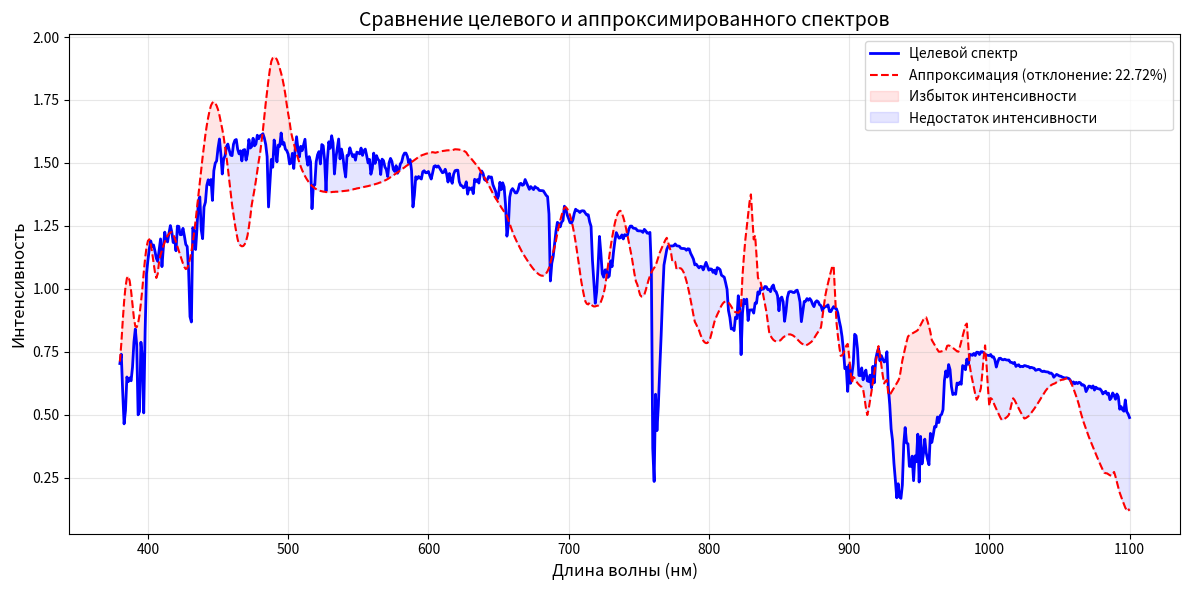

The script that saved this image:
import numpy as np
import matplotlib.pyplot as plt
from scipy.optimize import minimize
from collections import defaultdict


def select_bulbs(bulbs_dict, target_list, max_bulbs=10, min_decrease=1e-5, min_coeff=0.01):
    # Подготовка данных
    target = np.array(target_list)
    bulbs = {}
    for name, (spectrum, price) in bulbs_dict.items():
        bulbs[name] = (np.array(spectrum), float(price))

    # Инициализация
    residual = target.copy()
    available = list(bulbs.keys())
    selected = []
    n_bulbs = 0

    # Жадный выбор ламп
    while available and n_bulbs < max_bulbs:
        best_gain = -np.inf
        best_lamp = None
        best_a = 0.0
        best_decrease = 0.0

        for name in available:
            s, price = bulbs[name]
            dot = residual.dot(s)
            norm_sq = s.dot(s)
            if norm_sq < 1e-10:
                continue
            a = max(0.0, min(1.0, dot / norm_sq))
            if a == 0:
                continue
            decrease = 2 * a * dot - a ** 2 * norm_sq
            if decrease < 0:
                continue
            gain = decrease / (price * a) if price > 0 else decrease

            if gain > best_gain:
                best_gain = gain
                best_lamp = name
                best_a = a
                best_decrease = decrease

        if best_gain == -np.inf or best_decrease < min_decrease:
            break

        # Обновление данных
        s_best, _ = bulbs[best_lamp]
        residual -= best_a * s_best
        available.remove(best_lamp)
        selected.append(best_lamp)
        n_bulbs += 1

    # Финальная оптимизация коэффициентов
    def objective(coeffs):
        total_spec = np.zeros_like(target)
        for i, name in enumerate(selected):
            s, _ = bulbs[name]
            total_spec += coeffs[i] * s
        return np.sum((total_spec - target) ** 2)

    if selected:
        # Начальное приближение
        x0 = np.ones(len(selected)) * 0.5
        # Границы [0, 1] для каждого коэффициента
        bounds = [(0, 1)] * len(selected)
        # Минимизация функции ошибки
        result = minimize(objective, x0, bounds=bounds)
        opt_coeffs = result.x
    else:
        opt_coeffs = []

    # Формирование результата
    result_coeffs = defaultdict(float)
    for name in bulbs_dict:
        result_coeffs[name] = 0.0

    # Учет порога для коэффициентов
    final_selected = []
    final_coeffs = []
    for i, name in enumerate(selected):
        if opt_coeffs[i] >= min_coeff:
            final_selected.append(name)
            final_coeffs.append(opt_coeffs[i])
            result_coeffs[name] = opt_coeffs[i]

    # Повторная оптимизация без малых коэффициентов
    if final_selected:
        def final_objective(coeffs):
            total_spec = np.zeros_like(target)
            for i, name in enumerate(final_selected):
                s, _ = bulbs[name]
                total_spec += coeffs[i] * s
            return np.sum((total_spec - target) ** 2)

        x0 = np.array(final_coeffs)
        bounds = [(0, 1)] * len(final_selected)
        result = minimize(final_objective, x0, bounds=bounds)
        for i, name in enumerate(final_selected):
            result_coeffs[name] = result.x[i]

    return dict(result_coeffs)


# Функция для расчета суммарного спектра
def calculate_spectrum(bulbs_dict, coeffs):
    total = np.zeros(721)
    for name, coeff in coeffs.items():
        if coeff > 0:
            spectrum = bulbs_dict[name][0]
            total += coeff * np.array(spectrum)
    return total


# Функция для расчета отклонения
def calculate_deviation(target, fitted):
    # Используем относительную ошибку L1
    abs_diff = np.abs(target - fitted)
    relative_error = np.where(target > 0, abs_diff / target, 0)
    return np.mean(relative_error) * 100  # Среднее отклонение в %


# Функция построения графика
def plot_spectrum_comparison(target, fitted, deviation):
    wavelengths = np.linspace(380, 1100, 721)

    plt.figure(figsize=(12, 6))
    plt.plot(wavelengths, target, 'b-', linewidth=2, label='Целевой спектр')
    plt.plot(wavelengths, fitted, 'r--', linewidth=1.5,
             label=f'Аппроксимация (отклонение: {deviation:.2f}%)')

    # Заливка областей расхождения
    plt.fill_between(wavelengths, target, fitted, where=fitted > target,
                     color='red', alpha=0.1, label='Избыток интенсивности')
    plt.fill_between(wavelengths, target, fitted, where=fitted < target,
                     color='blue', alpha=0.1, label='Недостаток интенсивности')

    plt.title('Сравнение целевого и аппроксимированного спектров', fontsize=14)
    plt.xlabel('Длина волны (нм)', fontsize=12)
    plt.ylabel('Интенсивность', fontsize=12)
    plt.grid(alpha=0.3)
    plt.legend(fontsize=10)
    plt.tight_layout()

    # Сохранение и отображение
    plt.savefig('spectrum_comparison.png', dpi=300)
    plt.show()


# Основной скрипт
if __name__ == "__main__":
    bulbs = {'Q-Flash [Swi11]': ([0.1345, 0.1593, 0.1847, 0.2116, 0.242, 0.2716, 0.3164, 0.3528, 0.3871, 0.4223, 0.4583, 0.4949, 0.527, 0.564, 0.5967, 0.6359, 0.6717, 0.6828, 0.7122, 0.7251, 0.6963, 0.7076, 0.7106, 0.7229, 0.7285, 0.7368, 0.7556, 0.7643, 0.7788, 0.7839, 0.795, 0.784, 0.8004, 0.8141, 0.8118, 0.8078, 0.8137, 0.8033, 0.8403, 0.8634, 0.863, 0.8612, 0.8429, 0.8482, 0.8433, 0.8485, 0.833, 0.8378, 0.8383, 0.8379, 0.8438, 0.8445, 0.8489, 0.8562, 0.8548, 0.853, 0.8635, 0.886, 0.9138, 0.909, 0.8948, 0.8964, 0.8952, 0.8886, 0.8902, 0.8865, 0.8899, 0.8959, 0.9163, 0.9762, 1.054, 1.015, 0.9936, 0.9787, 0.9554, 0.9632, 0.9887, 1.032, 1.057, 1.049, 1.05, 1.095, 1.155, 1.173, 1.122, 1.108, 1.225, 1.408, 1.433, 1.267, 1.153, 1.081, 1.1, 1.178, 1.161, 1.018, 0.975, 0.9683, 0.9733, 1.011, 1.069, 1.134, 1.127, 1.139, 1.156, 1.094, 1.007, 0.9855, 0.9955, 0.9924, 1.003, 1.073, 1.145, 1.101, 1.014, 0.9701, 0.9573, 0.9529, 0.9467, 0.9448, 0.9456, 0.9486, 0.9525, 0.9602, 0.9573, 0.9496, 0.946, 0.9477, 0.9482, 0.9514, 0.9489, 0.9535, 0.9566, 0.958, 0.9523, 0.9486, 0.951, 0.953, 0.9562, 0.9591, 0.9519, 0.9492, 0.9482, 0.9476, 0.946, 0.9481, 0.9536, 0.9616, 0.9872, 1.024, 0.9888, 0.9581, 0.9578, 0.9657, 0.98, 0.9561, 0.9488, 0.954, 0.9455, 0.9412, 0.9514, 0.9738, 0.9951, 0.965, 0.9552, 0.9512, 0.9528, 0.9514, 0.9433, 0.9365, 0.9375, 0.9373, 0.9382, 0.944, 0.9396, 0.9337, 0.9327, 0.9297, 0.9277, 0.9274, 0.9275, 0.9278, 0.9268, 0.9231, 0.9212, 0.9259, 0.9294, 0.9294, 0.9294, 0.9302, 0.9311, 0.9301, 0.9327, 0.9277, 0.9254, 0.9251, 0.9273, 0.9254, 0.9283, 0.9263, 0.9262, 0.9285, 0.9313, 0.9332, 0.9343, 0.9373, 0.937, 0.932, 0.9318, 0.9277, 0.9249, 0.9159, 0.9129, 0.9092, 0.903, 0.8985, 0.897, 0.8976, 0.8951, 0.8812, 0.8754, 0.8744, 0.8755, 0.8791, 0.8853, 0.8874, 0.88, 0.8765, 0.8796, 0.8886, 0.8963, 0.8918, 0.8974, 0.9021, 0.9058, 0.9122, 0.9162, 0.9211, 0.9253, 0.9308, 0.9274, 0.9239, 0.9182, 0.9087, 0.9046, 0.8965, 0.8935, 0.8931, 0.8889, 0.885, 0.8861, 0.8803, 0.8761, 0.8688, 0.8639, 0.8549, 0.8476, 0.8387, 0.8335, 0.8309, 0.8248, 0.8246, 0.8261, 0.8312, 0.8372, 0.8513, 0.8693, 0.8908, 0.8953, 0.8867, 0.866, 0.8456, 0.8286, 0.8146, 0.8095, 0.8074, 0.8053, 0.8058, 0.8047, 0.8097, 0.8181, 0.8159, 0.8198, 0.8254, 0.8332, 0.8379, 0.8465, 0.8491, 0.8462, 0.8453, 0.8458, 0.8462, 0.8482, 0.8563, 0.8594, 0.8551, 0.8498, 0.8414, 0.8339, 0.8372, 0.8498, 0.886, 0.9632, 1.031, 0.9865, 0.9538, 0.9642, 0.9905, 1.012, 0.9987, 0.9539, 0.9007, 0.8516, 0.8177, 0.7967, 0.7824, 0.7721, 0.775, 0.7807, 0.7871, 0.7638, 0.7461, 0.7376, 0.7307, 0.7317, 0.7381, 0.7583, 0.7887, 0.8251, 0.8699, 0.923, 0.9644, 0.9776, 0.9516, 0.9102, 0.8708, 0.8314, 0.798, 0.773, 0.7566, 0.7399, 0.7249, 0.7162, 0.7204, 0.7284, 0.7453, 0.7726, 0.8083, 0.8491, 0.8574, 0.847, 0.8973, 0.9719, 0.9639, 0.9065, 0.8196, 0.7838, 0.7879, 0.8162, 0.8679, 0.8936, 0.8754, 0.8356, 0.7961, 0.765, 0.7426, 0.7324, 0.7307, 0.7427, 0.7839, 0.8022, 0.786, 0.7752, 0.7728, 0.7657, 0.7537, 0.7473, 0.7542, 0.7689, 0.7954, 0.826, 0.8526, 0.8958, 1.134, 1.783, 1.583, 1.021, 0.8057, 0.7299, 0.6873, 0.6513, 0.6304, 0.6129, 0.5956, 0.58, 0.5615, 0.5501, 0.5471, 0.5464, 0.5423, 0.5508, 0.5724, 0.5816, 0.5671, 0.5561, 0.5455, 0.5465, 0.571, 0.6672, 0.8496, 0.8433, 0.7055, 0.6197, 0.583, 0.5869, 0.6205, 0.6952, 0.7849, 0.7661, 0.7098, 0.6675, 0.6304, 0.5994, 0.5904, 0.5886, 0.6096, 0.6518, 0.6974, 0.7008, 0.6829, 0.6561, 0.6305, 0.6218, 0.6105, 0.6104, 0.6205, 0.6487, 0.7067, 0.7615, 0.8648, 1.153, 1.766, 3.014, 5.851, 5.26, 2.876, 2.064, 2.586, 4.032, 2.482, 1.187, 0.8394, 0.8557, 1.225, 2.37, 3.183, 1.771, 0.9823, 0.7137, 0.6277, 0.8182, 1.435, 0.9096, 0.5749, 0.4648, 0.4196, 0.3916, 0.3778, 0.3671, 0.3662, 0.3574, 0.371, 0.3746, 0.3906, 0.4051, 0.4094, 0.4174, 0.4323, 0.4618, 0.4677, 0.4653, 0.4552, 0.4701, 0.5026, 0.5501, 0.6075, 0.6206, 0.625, 0.6409, 0.6679, 0.7026, 0.751, 0.7915, 0.8357, 0.8928, 0.9269, 0.9666, 0.9909, 1.1, 1.391, 2.154, 3.974, 6.083, 5.404, 3.452, 2.283, 1.86, 1.645, 1.441, 1.293, 1.253, 1.295, 1.336, 1.541, 2.122, 3.509, 3.608, 2.319, 1.664, 1.405, 1.189, 1.068, 1.091, 1.488, 2.744, 3.88, 2.359, 1.289, 0.9286, 0.821, 0.8049, 0.8383, 0.9191, 1.104, 1.453, 2.413, 4.295, 4.58, 3.092, 2.033, 1.627, 1.487, 1.323, 1.09, 0.9076, 0.8168, 0.8358, 0.8363, 0.8589, 0.9197, 0.9861, 1.055, 1.136, 1.231, 1.328, 1.427, 1.541, 1.665, 1.792, 1.903, 1.919, 1.883, 1.841, 1.804, 1.798, 1.804, 1.81, 1.816, 1.813, 1.808, 1.803, 1.775, 1.639, 1.485, 1.332, 1.19, 1.08, 0.9758, 0.8751, 0.8073, 0.8048, 0.8127, 0.8235, 0.8576, 0.9245, 0.9963, 1.07, 1.156, 1.253, 1.353, 1.447, 1.505, 1.538, 1.568, 1.606, 1.701, 1.823, 1.949, 2.058, 2.068, 2.047, 2.023, 1.975, 1.774, 1.549, 1.329, 1.179, 1.267, 1.394, 1.522, 1.655, 1.8, 1.947, 2.073, 2.031, 1.76, 1.455, 1.167, 0.9983, 0.9429, 0.9034, 0.87, 0.8762, 0.9074, 0.9416, 0.9785, 1.032, 1.091, 1.152, 1.206, 1.222, 1.23, 1.235, 1.213, 1.082, 0.9333, 0.787, 0.6664, 0.6033, 0.5494, 0.4977, 0.4628, 0.4524, 0.4458, 0.44, 0.44, 0.4453, 0.4515, 0.4579, 0.4656, 0.4743, 0.483, 0.4893, 0.4804, 0.466, 0.4512, 0.4369, 0.4261, 0.4159, 0.4061, 0.4014, 0.4125, 0.4261, 0.44, 0.4573, 0.4806, 0.5048, 0.5292, 0.5545, 0.581, 0.6077, 0.6301, 0.6246, 0.5994, 0.5717, 0.5432, 0.5102, 0.4753, 0.4403, 0.4081, 0.393, 0.3814, 0.3701, 0.3611, 0.3593, 0.3588, 0.3585, 0.3611, 0.3687, 0.3771, 0.3855, 0.3941, 0.4029, 0.4117, 0.4205, 0.43, 0.4398, 0.4496, 0.4624, 0.4937, 0.5316, 0.5701, 0.6031, 0.6048, 0.6014, 0.5974, 0.5882, 0.566, 0.5417, 0.5167, 0.4861, 0.4475, 0.4078, 0.3697, 0.3433, 0.3264, 0.3108, 0.2987, 0.3091, 0.3297, 0.3515], 1000), 'Q-Flash w/ IR pass filter [Swi11]': ([0.006735, 0.003216, 0.003659, 0.002821, 0.004283, 0.001561, 0.001458, 0.001539, 0.002819, 0.001135, 0.003289, 0.001281, 0.001069, 0.0005518, 0.0007852, 0.001421, 0.001522, 0.0009849, 0.003281, 0.001534, 0.001349, 0.001395, 0.002207, 0.005007, 0.001631, 0.003639, 0.004298, 0.001766, 0.005101, 0.001401, 0.004062, 0.005492, 0.002004, 0.002216, 0.001762, 0.001085, 0.001849, 0.001429, 0.001414, 0.003841, 0.002991, 0.00172, 0.001331, 0.001651, 0.002041, 0.002086, 0.0006744, 0.0008761, 0.001329, 0.0009165, 0.0007146, 0.001967, 0.001521, 0.0008199, 0.002499, 0.0006895, 0.001148, 0.003008, 0.001932, 0.0004864, 0.001003, 0.002162, 0.0009543, 0.003454, 0.00271, 0.001635, 0.0009164, 0.0007205, 0.00108, 0.002758, 0.001869, 0.001628, 0.0006455, 0.0003182, 0.0009712, 0.000548, 0.001945, 0.001206, 0.0003254, 0.0007896, 0.001337, 0.0011, 0.001283, 0.001469, 0.0009517, 0.001282, 0.0008134, 0.00107, 0.001186, 0.001118, 0.001411, 0.001594, 0.0009742, 0.000387, 0.0007314, 0.0002216, 0.0005954, 0.000717, 0.001197, 0.000659, 0.0002966, 0.000328, 0.0004414, 0.001384, 0.0007508, 0.000547, 0.001337, 0.0008102, 0.0008695, 0.0008555, 0.0008505, 0.001296, 0.001482, 0.0004718, 0.0005172, 0.000573, 0.0005973, 0.0009822, 0.000385, 0.0001726, 0.0004633, 0.0002747, 0.0003456, 0.0001887, 0.0004833, 0.0002641, 0.0007242, 0.001045, 0.0007402, 0.0002155, 0.0003014, 0.0002772, 0.000231, 0.0007456, 0.0004086, 0.0005108, 0.0005727, 0.0007703, 0.0009185, 0.001138, 0.0008952, 0.0006626, 0.0001781, 0.0001317, 0.0002073, 0.0005771, 0.000752, 0.0004, 0.0008642, 0.0006267, 0.0003582, 0.0005737, 0.0002373, 0.0004136, 0.000689, 0.0003112, 0.0002075, 0.0006132, 0.0001688, 0.0002332, 0.0008, 0.0003847, 0.0006963, 0.0005398, 0.0003292, 0.0004456, 0.0002696, 0.0002904, 0.0003973, 0.0003567, 0.0002857, 0.0007287, 0.0001424, 8.78e-05, 0.0004648, 0.000553, 0.0007767, 0.0009297, 0.0004816, 0.0005371, 0.0004589, 0.0001797, 0.0002904, 0.0008372, 0.0005006, 0.0002992, 0.0002479, 0.0004404, 0.0005187, 0.0005623, 0.0006818, 0.0005748, 0.0005581, 0.0004594, 0.0002044, 0.0008656, 0.0006662, 0.001082, 0.0009618, 0.0005613, 0.0001139, 0.0001079, 0.0003409, 0.0005777, 0.0009122, 0.001104, 0.0009179, 0.000839, 0.0005117, 0.0002168, 0.0003679, 0.0006542, 0.0003514, 0.0004847, 0.0004046, 0.0007372, 0.0006966, 0.0007127, 0.0008851, 0.001376, 0.0008149, 0.0008315, 0.0006109, 0.0003741, 0.0007644, 0.001163, 0.00121, 0.0006667, 0.0006152, 0.0007073, 0.0008913, 0.0006792, 0.001219, 0.0009139, 0.0008938, 0.0002935, 0.0006133, 0.001034, 0.0004264, 0.0004478, 0.001242, 0.0008356, 0.0004953, 0.0009767, 0.0009177, 0.0007768, 0.0005489, 0.0004793, 0.0008961, 0.0009067, 0.0005296, 0.0003558, 0.000982, 0.0005652, 0.0008402, 0.001656, 0.001502, 0.0004751, 0.000419, 0.0007327, 0.0007677, 0.001134, 0.001416, 0.001294, 0.0009113, 0.001103, 0.0009656, 0.001191, 0.001592, 0.002016, 0.001869, 0.001477, 0.002079, 0.001941, 0.002586, 0.00166, 0.002635, 0.001885, 0.002173, 0.002877, 0.003338, 0.002939, 0.003957, 0.004717, 0.006319, 0.006711, 0.008691, 0.01177, 0.0152, 0.01904, 0.0239, 0.02962, 0.03699, 0.04541, 0.05542, 0.0664, 0.07772, 0.09038, 0.1041, 0.1184, 0.1374, 0.1613, 0.1946, 0.2326, 0.2511, 0.2644, 0.2917, 0.3267, 0.3608, 0.3866, 0.3998, 0.4052, 0.4098, 0.4164, 0.4293, 0.444, 0.4604, 0.484, 0.5098, 0.5367, 0.5462, 0.5525, 0.5639, 0.5787, 0.599, 0.6229, 0.6561, 0.6964, 0.7449, 0.8039, 0.8705, 0.9319, 0.9711, 0.9713, 0.9469, 0.9198, 0.8933, 0.8732, 0.852, 0.8423, 0.8371, 0.8289, 0.8308, 0.8389, 0.8574, 0.88, 0.9163, 0.9643, 1.027, 1.056, 1.049, 1.098, 1.203, 1.227, 1.169, 1.066, 1.005, 1.008, 1.047, 1.112, 1.162, 1.153, 1.108, 1.062, 1.019, 0.9904, 0.9753, 0.9775, 0.9959, 1.046, 1.08, 1.075, 1.057, 1.052, 1.047, 1.032, 1.021, 1.03, 1.052, 1.084, 1.13, 1.166, 1.223, 1.485, 2.288, 2.378, 1.541, 1.146, 1.024, 0.9655, 0.9231, 0.8859, 0.8576, 0.8333, 0.8101, 0.7869, 0.7712, 0.7589, 0.7526, 0.7545, 0.768, 0.7964, 0.8109, 0.797, 0.7774, 0.7676, 0.7631, 0.7904, 0.9014, 1.154, 1.215, 1.03, 0.8865, 0.8243, 0.8138, 0.8508, 0.953, 1.09, 1.096, 1.018, 0.9495, 0.8851, 0.8472, 0.8252, 0.8241, 0.8487, 0.9025, 0.9729, 0.9837, 0.9619, 0.9239, 0.8973, 0.8762, 0.8592, 0.8556, 0.8586, 0.8966, 0.9773, 1.055, 1.189, 1.548, 2.338, 3.877, 7.595, 8.165, 4.608, 3.009, 3.517, 5.335, 4.074, 1.915, 1.232, 1.182, 1.581, 2.994, 4.705, 2.861, 1.522, 1.047, 0.891, 1.091, 1.947, 1.433, 0.8494, 0.6531, 0.595, 0.5462, 0.522, 0.5091, 0.5019, 0.4998, 0.5064, 0.5182, 0.5377, 0.5498, 0.567, 0.5708, 0.5952, 0.636, 0.6451, 0.6329, 0.6262, 0.642, 0.6813, 0.7397, 0.8265, 0.8811, 0.8661, 0.8906, 0.9168, 0.9586, 1.035, 1.103, 1.171, 1.236, 1.304, 1.349, 1.381, 1.533, 1.876, 2.8, 5.114, 8.432, 8.174, 5.339, 3.433, 2.677, 2.403, 2.103, 1.856, 1.767, 1.829, 1.849, 2.098, 2.846, 4.6, 5.455, 3.523, 2.404, 2.019, 1.704, 1.513, 1.516, 1.939, 3.481, 5.791, 3.683, 1.951, 1.347, 1.144, 1.102, 1.136, 1.241, 1.487, 1.907, 3.111, 5.687, 6.821, 4.721, 3.019, 2.35, 2.123, 1.878, 1.555, 1.279, 1.114, 1.133, 1.132, 1.163, 1.247, 1.339, 1.433, 1.546, 1.676, 1.809, 1.945, 2.103, 2.277, 2.454, 2.609, 2.633, 2.585, 2.529, 2.479, 2.471, 2.477, 2.485, 2.492, 2.49, 2.487, 2.483, 2.447, 2.261, 2.05, 1.84, 1.645, 1.491, 1.345, 1.204, 1.108, 1.103, 1.111, 1.124, 1.17, 1.262, 1.361, 1.463, 1.58, 1.713, 1.849, 1.976, 2.056, 2.102, 2.143, 2.197, 2.326, 2.493, 2.664, 2.813, 2.832, 2.81, 2.785, 2.724, 2.445, 2.13, 1.822, 1.612, 1.728, 1.898, 2.069, 2.25, 2.455, 2.663, 2.841, 2.788, 2.419, 2.002, 1.608, 1.376, 1.295, 1.236, 1.186, 1.192, 1.234, 1.281, 1.331, 1.403, 1.485, 1.567, 1.641, 1.665, 1.679, 1.689, 1.662, 1.484, 1.281, 1.081, 0.9157, 0.828, 0.7527, 0.6803, 0.6313, 0.6162, 0.6062, 0.5974, 0.597, 0.6044, 0.613, 0.6219, 0.6329, 0.6452, 0.6576, 0.6667, 0.6543, 0.6343, 0.6136, 0.5937, 0.5786, 0.5645, 0.5509, 0.5443, 0.5593, 0.5778, 0.5968, 0.6205, 0.6524, 0.6856, 0.719, 0.7539, 0.7903, 0.827, 0.8581, 0.8515, 0.8183, 0.7817, 0.7438, 0.6984, 0.6499, 0.6011, 0.5562, 0.5353, 0.5194, 0.5038, 0.4914, 0.4892, 0.4886, 0.4884, 0.4919, 0.5021, 0.5132, 0.5244, 0.5359, 0.5476, 0.5594, 0.5714, 0.5841, 0.5973, 0.6106, 0.628, 0.6706, 0.7224, 0.7749, 0.8201, 0.8239, 0.8208, 0.817, 0.8054, 0.7744, 0.7404, 0.7054, 0.6634, 0.6113, 0.5577, 0.5064, 0.4699, 0.4457, 0.4231, 0.4054, 0.4187, 0.4461, 0.475], 50), 'Aescusoft LedSim 19 LEDs': ([0.6252, 0.7076, 0.8103, 0.9118, 0.9872, 1.031, 1.04, 1.014, 0.9592, 0.8876, 0.8151, 0.7711, 0.7653, 0.784, 0.8248, 0.8857, 0.9543, 1.037, 1.109, 1.161, 1.187, 1.184, 1.157, 1.112, 1.06, 1.013, 0.986, 1.011, 1.08, 1.115, 1.137, 1.159, 1.178, 1.195, 1.208, 1.216, 1.219, 1.216, 1.207, 1.192, 1.173, 1.151, 1.126, 1.101, 1.077, 1.055, 1.038, 1.028, 1.034, 1.054, 1.084, 1.123, 1.169, 1.223, 1.282, 1.346, 1.412, 1.479, 1.545, 1.609, 1.668, 1.723, 1.77, 1.809, 1.84, 1.862, 1.874, 1.877, 1.868, 1.853, 1.831, 1.8, 1.762, 1.716, 1.666, 1.61, 1.551, 1.49, 1.428, 1.366, 1.306, 1.25, 1.197, 1.149, 1.106, 1.072, 1.047, 1.032, 1.025, 1.027, 1.037, 1.054, 1.079, 1.111, 1.157, 1.212, 1.273, 1.338, 1.406, 1.477, 1.548, 1.619, 1.689, 1.756, 1.819, 1.876, 1.927, 1.971, 2.006, 2.031, 2.047, 2.054, 2.05, 2.037, 2.015, 1.985, 1.948, 1.904, 1.856, 1.806, 1.764, 1.731, 1.7, 1.672, 1.645, 1.62, 1.597, 1.576, 1.556, 1.538, 1.522, 1.507, 1.493, 1.481, 1.47, 1.46, 1.452, 1.444, 1.437, 1.431, 1.426, 1.422, 1.418, 1.415, 1.413, 1.411, 1.41, 1.408, 1.408, 1.407, 1.407, 1.407, 1.408, 1.408, 1.409, 1.409, 1.41, 1.411, 1.412, 1.413, 1.414, 1.415, 1.416, 1.417, 1.419, 1.42, 1.421, 1.423, 1.424, 1.426, 1.427, 1.429, 1.431, 1.433, 1.435, 1.437, 1.439, 1.441, 1.444, 1.446, 1.449, 1.452, 1.455, 1.458, 1.461, 1.465, 1.468, 1.472, 1.476, 1.48, 1.484, 1.488, 1.492, 1.497, 1.502, 1.506, 1.511, 1.516, 1.521, 1.526, 1.531, 1.537, 1.542, 1.547, 1.553, 1.558, 1.563, 1.569, 1.574, 1.579, 1.584, 1.589, 1.594, 1.599, 1.604, 1.609, 1.614, 1.618, 1.623, 1.627, 1.631, 1.635, 1.638, 1.642, 1.645, 1.648, 1.651, 1.653, 1.655, 1.657, 1.659, 1.66, 1.661, 1.662, 1.662, 1.662, 1.662, 1.661, 1.66, 1.659, 1.657, 1.655, 1.653, 1.65, 1.646, 1.643, 1.639, 1.634, 1.629, 1.624, 1.618, 1.612, 1.605, 1.598, 1.591, 1.583, 1.575, 1.566, 1.557, 1.548, 1.538, 1.528, 1.517, 1.506, 1.495, 1.483, 1.471, 1.459, 1.447, 1.434, 1.42, 1.407, 1.393, 1.379, 1.365, 1.351, 1.337, 1.322, 1.307, 1.293, 1.278, 1.263, 1.248, 1.233, 1.219, 1.204, 1.19, 1.176, 1.163, 1.149, 1.137, 1.124, 1.113, 1.102, 1.092, 1.082, 1.074, 1.067, 1.061, 1.056, 1.053, 1.052, 1.053, 1.055, 1.061, 1.068, 1.079, 1.093, 1.11, 1.131, 1.156, 1.186, 1.221, 1.258, 1.293, 1.325, 1.352, 1.373, 1.387, 1.393, 1.391, 1.38, 1.361, 1.334, 1.301, 1.261, 1.217, 1.17, 1.122, 1.073, 1.026, 0.9817, 0.9438, 0.9209, 0.9043, 0.8923, 0.8847, 0.8814, 0.8823, 0.8871, 0.8959, 0.9085, 0.925, 0.9452, 0.9692, 0.9974, 1.035, 1.083, 1.133, 1.181, 1.227, 1.268, 1.303, 1.333, 1.354, 1.369, 1.375, 1.373, 1.363, 1.346, 1.323, 1.295, 1.262, 1.227, 1.191, 1.154, 1.119, 1.087, 1.058, 1.033, 1.015, 1.002, 0.9949, 0.9948, 1.003, 1.025, 1.051, 1.076, 1.098, 1.117, 1.132, 1.144, 1.152, 1.156, 1.156, 1.154, 1.15, 1.145, 1.139, 1.134, 1.13, 1.128, 1.13, 1.141, 1.163, 1.185, 1.206, 1.223, 1.236, 1.243, 1.245, 1.24, 1.229, 1.211, 1.188, 1.16, 1.127, 1.091, 1.053, 1.013, 0.9765, 0.9524, 0.9243, 0.9002, 0.8814, 0.8678, 0.8592, 0.8553, 0.8559, 0.8609, 0.8704, 0.8826, 0.908, 0.936, 0.9636, 0.9902, 1.015, 1.037, 1.056, 1.071, 1.083, 1.091, 1.095, 1.095, 1.091, 1.085, 1.076, 1.065, 1.053, 1.04, 1.027, 1.013, 1.009, 1.007, 1.004, 1.001, 0.9979, 0.9941, 0.9905, 0.991, 0.9913, 0.9897, 0.9862, 0.9807, 0.9733, 0.9645, 0.9545, 0.9438, 0.9327, 0.9219, 0.9119, 0.903, 0.8959, 0.8909, 0.8886, 0.8891, 0.8927, 0.8998, 0.9108, 0.9274, 0.945, 0.9612, 0.9753, 0.9872, 0.9966, 1.003, 1.007, 1.008, 1.007, 1.003, 0.998, 0.9909, 0.9827, 0.9738, 0.9646, 0.9558, 0.9475, 0.9396, 0.9297, 0.926, 0.925, 0.9254, 0.927, 0.929, 0.9314, 0.9335, 0.9352, 0.9361, 0.9361, 0.935, 0.9325, 0.9286, 0.9232, 0.9162, 0.9075, 0.8973, 0.8856, 0.8723, 0.8576, 0.8417, 0.8246, 0.8064, 0.7873, 0.7675, 0.7473, 0.7266, 0.7058, 0.6849, 0.6642, 0.6454, 0.6351, 0.6177, 0.5997, 0.5825, 0.5664, 0.5516, 0.5407, 0.5317, 0.5241, 0.5179, 0.513, 0.5095, 0.5072, 0.5062, 0.5063, 0.5077, 0.5101, 0.5138, 0.5185, 0.5243, 0.5311, 0.539, 0.5479, 0.5578, 0.5691, 0.583, 0.5947, 0.6062, 0.6178, 0.6297, 0.6416, 0.6536, 0.6656, 0.6777, 0.6896, 0.7015, 0.7133, 0.725, 0.7365, 0.7479, 0.7592, 0.7703, 0.7813, 0.7923, 0.8031, 0.8139, 0.8246, 0.8354, 0.8463, 0.8573, 0.8685, 0.8799, 0.8917, 0.903, 0.9096, 0.9138, 0.9169, 0.9192, 0.9206, 0.921, 0.9187, 0.9115, 0.9038, 0.8962, 0.8886, 0.881, 0.8734, 0.8655, 0.8576, 0.8493, 0.8409, 0.8321, 0.8231, 0.8137, 0.804, 0.794, 0.7836, 0.7729, 0.762, 0.7507, 0.7391, 0.7273, 0.7153, 0.7032, 0.6908, 0.6784, 0.666, 0.6535, 0.6411, 0.6287, 0.6165, 0.6045, 0.5927, 0.5812, 0.5697, 0.5578, 0.5492, 0.5418, 0.535, 0.5289, 0.5233, 0.5184, 0.514, 0.5102, 0.507, 0.5043, 0.5022, 0.5006, 0.4995, 0.4989, 0.4988, 0.4992, 0.5001, 0.5015, 0.5033, 0.5056, 0.5083, 0.5115, 0.5151, 0.5192, 0.5237, 0.5286, 0.5339, 0.5397, 0.5458, 0.5524, 0.5593, 0.5667, 0.5744, 0.5826, 0.5911, 0.6001, 0.6094, 0.619, 0.6291, 0.6395, 0.6504, 0.6616, 0.6727, 0.6822, 0.6935, 0.7043, 0.7141, 0.7228, 0.7302, 0.7365, 0.7414, 0.745, 0.7472, 0.748, 0.7474, 0.7454, 0.742, 0.7371, 0.7308, 0.7232, 0.7143, 0.704, 0.6926, 0.68, 0.6663, 0.6515, 0.6358, 0.6192, 0.6019, 0.5838, 0.5652, 0.5461, 0.5265, 0.5066, 0.4865, 0.4662, 0.4459, 0.4256, 0.4053, 0.3853, 0.3655, 0.3461, 0.327, 0.3083, 0.2901, 0.2724, 0.2553, 0.2388, 0.2229, 0.2076, 0.193, 0.179, 0.1658, 0.1531, 0.1412, 0.13, 0.1194, 0.1094, 0.1001, 0.09136, 0.08319, 0.07566, 0.06866, 0.06216, 0.05627], 500), 'Aescusoft LedSim 6 LEDs': ([0.0013, 0.0014, 0.0015, 0.0016, 0.0017, 0.0018, 0.001913, 0.002088, 0.002213, 0.0024, 0.0026, 0.0028, 0.003, 0.003213, 0.003488, 0.003713, 0.004, 0.004313, 0.0047, 0.0051, 0.005513, 0.006013, 0.0066, 0.007225, 0.008025, 0.009013, 0.01014, 0.01154, 0.01325, 0.01538, 0.01808, 0.02143, 0.02573, 0.03109, 0.0379, 0.04638, 0.05701, 0.07019, 0.08646, 0.1064, 0.1307, 0.16, 0.1949, 0.2362, 0.2845, 0.3405, 0.4048, 0.4777, 0.5596, 0.6506, 0.7505, 0.859, 0.9755, 1.099, 1.229, 1.364, 1.502, 1.643, 1.784, 1.925, 2.064, 2.2, 2.333, 2.462, 2.587, 2.707, 2.825, 2.935, 3.021, 3.135, 3.246, 3.345, 3.429, 3.495, 3.541, 3.565, 3.564, 3.538, 3.487, 3.41, 3.309, 3.187, 3.045, 2.881, 2.695, 2.519, 2.357, 2.21, 2.076, 1.955, 1.844, 1.744, 1.654, 1.571, 1.496, 1.427, 1.365, 1.308, 1.255, 1.208, 1.165, 1.127, 1.092, 1.062, 1.036, 1.013, 0.9943, 0.979, 0.9671, 0.9584, 0.9526, 0.9496, 0.9492, 0.9512, 0.9553, 0.9613, 0.9691, 0.9785, 0.9893, 1.001, 1.014, 1.028, 1.043, 1.059, 1.075, 1.092, 1.109, 1.126, 1.143, 1.161, 1.178, 1.196, 1.213, 1.23, 1.247, 1.264, 1.28, 1.296, 1.311, 1.326, 1.341, 1.355, 1.368, 1.381, 1.394, 1.406, 1.417, 1.428, 1.438, 1.448, 1.457, 1.466, 1.474, 1.482, 1.489, 1.496, 1.502, 1.508, 1.513, 1.519, 1.523, 1.528, 1.532, 1.536, 1.54, 1.543, 1.547, 1.55, 1.553, 1.556, 1.559, 1.562, 1.565, 1.568, 1.571, 1.573, 1.576, 1.579, 1.582, 1.585, 1.589, 1.592, 1.595, 1.599, 1.602, 1.606, 1.61, 1.614, 1.618, 1.622, 1.627, 1.631, 1.636, 1.641, 1.645, 1.65, 1.655, 1.66, 1.666, 1.671, 1.676, 1.681, 1.687, 1.692, 1.697, 1.703, 1.708, 1.713, 1.719, 1.724, 1.729, 1.734, 1.739, 1.744, 1.748, 1.753, 1.757, 1.761, 1.765, 1.769, 1.773, 1.776, 1.779, 1.782, 1.784, 1.787, 1.789, 1.791, 1.792, 1.793, 1.794, 1.795, 1.795, 1.795, 1.794, 1.793, 1.792, 1.79, 1.788, 1.786, 1.783, 1.779, 1.776, 1.772, 1.767, 1.762, 1.757, 1.751, 1.745, 1.738, 1.731, 1.723, 1.715, 1.707, 1.698, 1.688, 1.679, 1.668, 1.658, 1.647, 1.635, 1.623, 1.611, 1.598, 1.585, 1.572, 1.558, 1.543, 1.529, 1.514, 1.498, 1.483, 1.467, 1.45, 1.434, 1.417, 1.4, 1.382, 1.364, 1.346, 1.328, 1.31, 1.291, 1.272, 1.253, 1.234, 1.215, 1.195, 1.176, 1.156, 1.137, 1.117, 1.097, 1.077, 1.058, 1.038, 1.018, 0.9981, 0.9783, 0.9586, 0.939, 0.9195, 0.9001, 0.8808, 0.8616, 0.8425, 0.8236, 0.8049, 0.7864, 0.768, 0.7499, 0.7319, 0.7142, 0.6967, 0.6794, 0.6624, 0.6456, 0.6291, 0.6128, 0.5971, 0.5827, 0.5676, 0.5527, 0.5382, 0.5239, 0.5101, 0.4965, 0.4834, 0.4706, 0.4581, 0.4461, 0.4344, 0.4231, 0.4122, 0.4018, 0.3918, 0.3822, 0.3731, 0.3645, 0.3564, 0.3488, 0.3417, 0.3352, 0.3293, 0.324, 0.3193, 0.3154, 0.3121, 0.3096, 0.3079, 0.3071, 0.3071, 0.3081, 0.3101, 0.3132, 0.3175, 0.3229, 0.3296, 0.3377, 0.3472, 0.3583, 0.371, 0.3854, 0.4017, 0.42, 0.4404, 0.4629, 0.4877, 0.515, 0.5453, 0.5798, 0.6158, 0.6546, 0.6967, 0.7421, 0.7911, 0.8438, 0.9004, 0.961, 1.026, 1.095, 1.169, 1.248, 1.331, 1.42, 1.514, 1.614, 1.719, 1.83, 1.947, 2.07, 2.199, 2.335, 2.479, 2.645, 2.803, 2.943, 3.06, 3.151, 3.213, 3.245, 3.246, 3.215, 3.154, 3.064, 2.948, 2.81, 2.652, 2.481, 2.298, 2.118, 1.977, 1.815, 1.661, 1.52, 1.392, 1.275, 1.168, 1.072, 0.9855, 0.9073, 0.8319, 0.7692, 0.7146, 0.6666, 0.6245, 0.5882, 0.5571, 0.531, 0.5094, 0.4922, 0.479, 0.4695, 0.4636, 0.461, 0.4617, 0.4653, 0.4718, 0.4811, 0.4931, 0.5076, 0.5247, 0.5442, 0.5662, 0.5905, 0.6172, 0.6463, 0.6777, 0.7115, 0.7476, 0.7863, 0.8273, 0.8709, 0.917, 0.9658, 1.017, 1.071, 1.128, 1.188, 1.251, 1.317, 1.387, 1.459, 1.535, 1.614, 1.697, 1.784, 1.874, 1.968, 2.058, 2.137, 2.2, 2.247, 2.277, 2.288, 2.281, 2.256, 2.214, 2.155, 2.082, 1.995, 1.897, 1.79, 1.677, 1.56, 1.441, 1.322, 1.204, 1.089, 0.9763, 0.8756, 0.7872, 0.7096, 0.6419, 0.5831, 0.5322, 0.4884, 0.451, 0.4194, 0.3929, 0.371, 0.3534, 0.3394, 0.3288, 0.3212, 0.3164, 0.3141, 0.314, 0.3159, 0.3198, 0.3254, 0.3326, 0.3413, 0.3514, 0.3628, 0.3754, 0.3893, 0.4042, 0.4203, 0.4375, 0.4558, 0.4751, 0.4955, 0.5169, 0.5393, 0.5628, 0.5873, 0.6129, 0.6396, 0.6673, 0.6962, 0.7263, 0.7575, 0.7899, 0.8235, 0.8584, 0.8945, 0.932, 0.9707, 1.011, 1.052, 1.095, 1.14, 1.186, 1.233, 1.282, 1.333, 1.385, 1.439, 1.495, 1.553, 1.612, 1.673, 1.736, 1.801, 1.868, 1.937, 2.008, 2.081, 2.16, 2.262, 2.361, 2.453, 2.536, 2.609, 2.672, 2.723, 2.762, 2.789, 2.802, 2.802, 2.789, 2.762, 2.723, 2.672, 2.609, 2.536, 2.453, 2.361, 2.258, 2.121, 1.962, 1.808, 1.664, 1.53, 1.404, 1.288, 1.179, 1.078, 0.984, 0.8972, 0.817, 0.7429, 0.6748, 0.612, 0.5543, 0.5015, 0.453, 0.4087, 0.3682, 0.3313, 0.2978, 0.2673, 0.2395, 0.2144, 0.1917, 0.1712, 0.1526, 0.1359, 0.1209, 0.1074, 0.09525, 0.08435, 0.07464, 0.066, 0.05821, 0.0513, 0.04519, 0.03976, 0.03488, 0.03056, 0.02676, 0.02344, 0.02045, 0.01784, 0.01554, 0.01354, 0.01181, 0.01024, 0.008913, 0.007713, 0.006625, 0.005713, 0.004925, 0.0043, 0.003713, 0.0032, 0.002713, 0.002313, 0.002, 0.001713, 0.001488, 0.001225, 0.001088, 0.0009125, 0.0008, 0.0007, 0.0006, 0.0005, 0.0004, 0.0003125, 0.0002875, 0.0002125, 0.0002, 0.0001875, 0.0001125, 0.0001, 0.0001, 0.0001, 0.0001, 8.75e-05, 1.25e-05, 0.0, 0.0, 0.0, 0.0, 0.0, 0.0, 0.0, 0.0, 0.0, 0.0, 0.0, 0.0, 0.0, 0.0, 0.0, 0.0, 0.0, 0.0, 0.0, 0.0, 0.0, 0.0, 0.0, 0.0, 0.0, 0.0, 0.0, 0.0, 0.0, 0.0, 0.0, 0.0, 0.0, 0.0, 0.0, 0.0, 0.0, 0.0, 0.0, 0.0, 0.0, 0.0, 0.0, 0.0, 0.0, 0.0, 0.0, 0.0, 0.0, 0.0, 0.0, 0.0, 0.0, 0.0, 0.0, 0.0, 0.0, 0.0, 0.0], 200), 'Aescusoft SolSim modified Xe lamp': ([0.7666, 0.7912, 0.8096, 0.8193, 0.8297, 0.8514, 0.8749, 0.8979, 0.9175, 0.9365, 0.9553, 0.9733, 0.9959, 1.044, 1.079, 1.106, 1.104, 1.105, 1.152, 1.159, 1.158, 1.157, 1.156, 1.155, 1.154, 1.157, 1.187, 1.203, 1.215, 1.222, 1.228, 1.233, 1.239, 1.248, 1.258, 1.269, 1.281, 1.298, 1.308, 1.319, 1.337, 1.337, 1.334, 1.33, 1.327, 1.324, 1.321, 1.317, 1.315, 1.317, 1.32, 1.323, 1.326, 1.331, 1.351, 1.366, 1.354, 1.374, 1.396, 1.395, 1.39, 1.385, 1.379, 1.379, 1.406, 1.428, 1.452, 1.498, 1.526, 1.55, 1.574, 1.598, 1.608, 1.535, 1.444, 1.345, 1.31, 1.285, 1.263, 1.246, 1.235, 1.249, 1.266, 1.292, 1.366, 1.442, 1.486, 1.525, 1.563, 1.602, 1.638, 1.658, 1.676, 1.689, 1.677, 1.661, 1.655, 1.711, 1.748, 1.78, 1.813, 1.845, 1.866, 1.818, 1.758, 1.708, 1.717, 1.736, 1.754, 1.772, 1.786, 1.775, 1.759, 1.743, 1.728, 1.699, 1.612, 1.609, 1.62, 1.613, 1.603, 1.593, 1.583, 1.574, 1.57, 1.567, 1.564, 1.56, 1.557, 1.554, 1.552, 1.55, 1.547, 1.545, 1.544, 1.546, 1.549, 1.552, 1.555, 1.559, 1.562, 1.564, 1.567, 1.569, 1.567, 1.565, 1.563, 1.561, 1.559, 1.556, 1.554, 1.551, 1.548, 1.545, 1.542, 1.539, 1.536, 1.538, 1.541, 1.544, 1.547, 1.55, 1.553, 1.555, 1.557, 1.559, 1.561, 1.557, 1.552, 1.547, 1.548, 1.549, 1.55, 1.552, 1.553, 1.554, 1.554, 1.554, 1.554, 1.554, 1.554, 1.554, 1.554, 1.554, 1.554, 1.554, 1.554, 1.552, 1.55, 1.548, 1.546, 1.543, 1.541, 1.537, 1.523, 1.525, 1.529, 1.534, 1.538, 1.542, 1.547, 1.552, 1.557, 1.563, 1.568, 1.574, 1.579, 1.579, 1.554, 1.543, 1.535, 1.528, 1.52, 1.512, 1.499, 1.485, 1.472, 1.463, 1.454, 1.445, 1.434, 1.424, 1.423, 1.424, 1.424, 1.425, 1.425, 1.426, 1.426, 1.429, 1.443, 1.462, 1.489, 1.507, 1.524, 1.54, 1.557, 1.57, 1.564, 1.555, 1.546, 1.537, 1.524, 1.488, 1.471, 1.458, 1.447, 1.447, 1.449, 1.45, 1.452, 1.453, 1.455, 1.451, 1.416, 1.398, 1.386, 1.378, 1.37, 1.365, 1.372, 1.381, 1.39, 1.399, 1.408, 1.418, 1.429, 1.439, 1.45, 1.456, 1.44, 1.419, 1.394, 1.345, 1.318, 1.298, 1.298, 1.3, 1.303, 1.305, 1.308, 1.31, 1.313, 1.315, 1.32, 1.336, 1.354, 1.363, 1.37, 1.377, 1.38, 1.382, 1.385, 1.387, 1.388, 1.382, 1.376, 1.369, 1.362, 1.367, 1.438, 1.489, 1.533, 1.559, 1.582, 1.605, 1.629, 1.642, 1.6, 1.548, 1.479, 1.334, 1.314, 1.312, 1.275, 1.235, 1.215, 1.199, 1.183, 1.17, 1.158, 1.145, 1.131, 1.117, 1.109, 1.135, 1.166, 1.195, 1.208, 1.253, 1.463, 1.451, 1.397, 1.343, 1.289, 1.242, 1.24, 1.234, 1.171, 1.143, 1.121, 1.104, 1.113, 1.126, 1.139, 1.151, 1.164, 1.177, 1.189, 1.197, 1.203, 1.21, 1.216, 1.223, 1.225, 1.198, 1.166, 1.139, 1.146, 1.159, 1.168, 1.157, 1.143, 1.129, 1.109, 1.063, 1.06, 1.066, 1.071, 1.076, 1.082, 1.087, 1.091, 1.089, 1.085, 1.081, 1.081, 1.105, 1.133, 1.162, 1.202, 1.245, 1.287, 1.33, 1.372, 1.414, 1.397, 1.079, 1.041, 1.059, 1.077, 1.087, 1.052, 1.009, 0.9662, 0.9282, 0.9183, 0.913, 0.9078, 0.9025, 0.8979, 0.8972, 0.8972, 0.8972, 0.8972, 0.8972, 0.8982, 0.9048, 0.9123, 0.9198, 0.9253, 0.9188, 0.9104, 0.9019, 0.8949, 0.8967, 0.8999, 0.9031, 0.9064, 0.9096, 0.9128, 0.9128, 0.8964, 0.8946, 0.8956, 0.8967, 0.8978, 0.8989, 0.8999, 0.9004, 0.8972, 0.8935, 0.8897, 0.886, 0.8822, 0.8785, 0.878, 0.8972, 0.9243, 0.9789, 1.053, 1.206, 1.317, 1.419, 1.5, 1.462, 1.404, 1.346, 1.283, 1.2, 1.147, 1.103, 1.074, 1.047, 1.026, 1.037, 1.054, 1.059, 0.9986, 0.943, 0.9714, 0.9536, 0.9254, 0.8991, 0.8841, 0.8701, 0.8513, 0.833, 0.8234, 0.8153, 0.8078, 0.804, 0.8009, 0.7978, 0.7946, 0.7915, 0.7888, 0.7884, 0.7884, 0.7884, 0.7884, 0.7884, 0.7887, 0.7906, 0.7929, 0.7951, 0.7974, 0.7996, 0.8019, 0.8041, 0.8064, 0.8086, 0.8108, 0.8122, 0.8134, 0.8147, 0.8159, 0.8172, 0.819, 0.8247, 0.8309, 0.8378, 0.8484, 0.8575, 0.8537, 0.8477, 0.8417, 0.8357, 0.8293, 0.8209, 0.8122, 0.8048, 0.8059, 0.8084, 0.8109, 0.8134, 0.8159, 0.8176, 0.8147, 0.8109, 0.8071, 0.8034, 0.8009, 0.8059, 0.8122, 0.8155, 0.8015, 0.7864, 0.7816, 0.7786, 0.7756, 0.7726, 0.7681, 0.756, 0.7508, 0.7471, 0.7407, 0.7189, 0.6915, 0.6504, 0.6345, 0.623, 0.6101, 0.5957, 0.5751, 0.5575, 0.5399, 0.52, 0.5106, 0.5016, 0.4837, 0.4649, 0.4497, 0.4351, 0.4217, 0.4158, 0.4111, 0.4064, 0.4019, 0.399, 0.3963, 0.3937, 0.391, 0.3883, 0.3856, 0.3831, 0.3817, 0.3804, 0.3792, 0.3779, 0.3767, 0.3753, 0.3735, 0.3717, 0.3698, 0.3679, 0.366, 0.3642, 0.3623, 0.3606, 0.3604, 0.3604, 0.3604, 0.3604, 0.3604, 0.3604, 0.3604, 0.3604, 0.3604, 0.3607, 0.3629, 0.3654, 0.3679, 0.3704, 0.3729, 0.3758, 0.3814, 0.3873, 0.3932, 0.3992, 0.4051, 0.4108, 0.4146, 0.4181, 0.4215, 0.425, 0.4285, 0.432, 0.4388, 0.4652, 0.493, 0.5229, 0.5615, 0.5699, 0.5729, 0.5759, 0.5789, 0.5827, 0.5913, 0.6007, 0.6107, 0.6207, 0.6348, 0.6709, 0.6936, 0.7134, 0.7339, 0.7572, 0.7921, 0.8071, 0.819, 0.8347, 0.8509, 0.8641, 0.8582, 0.8492, 0.8402, 0.8312, 0.8219, 0.8109, 0.7996, 0.7851, 0.7552, 0.7486, 0.7463, 0.7441, 0.7418, 0.7399, 0.7399, 0.7403, 0.7406, 0.7409, 0.7413, 0.7416, 0.742, 0.7423, 0.7426, 0.743, 0.7435, 0.7452, 0.7471, 0.749, 0.7508, 0.7527, 0.7546, 0.7565, 0.7577, 0.7553, 0.7523, 0.7493, 0.7463, 0.7417, 0.7277, 0.712, 0.6969, 0.6845, 0.6726, 0.6604, 0.6463, 0.632, 0.6153, 0.5847, 0.5574, 0.5631, 0.5645, 0.514, 0.4968, 0.4868, 0.4766, 0.4655, 0.4547, 0.4467, 0.4378, 0.4222, 0.4155, 0.4105, 0.4056, 0.4017, 0.3979, 0.3942, 0.3904, 0.3864, 0.3804, 0.3742, 0.3684, 0.3658, 0.3636, 0.3615, 0.3593, 0.3572, 0.355, 0.3526, 0.3482, 0.3435, 0.3388, 0.3338, 0.3266, 0.3199, 0.3179, 0.3166, 0.3153], 10000), 'Aescusoft SolSim single Xe lamp': ([1.123, 1.158, 1.206, 1.217, 1.221, 1.226, 1.23, 1.235, 1.245, 1.255, 1.259, 1.263, 1.267, 1.271, 1.28, 1.29, 1.3, 1.31, 1.322, 1.342, 1.367, 1.408, 1.416, 1.418, 1.419, 1.409, 1.397, 1.385, 1.374, 1.365, 1.368, 1.373, 1.378, 1.383, 1.387, 1.394, 1.41, 1.425, 1.419, 1.41, 1.401, 1.394, 1.402, 1.411, 1.419, 1.418, 1.415, 1.412, 1.409, 1.405, 1.402, 1.4, 1.402, 1.404, 1.406, 1.408, 1.41, 1.412, 1.414, 1.419, 1.425, 1.431, 1.437, 1.444, 1.46, 1.477, 1.484, 1.491, 1.497, 1.503, 1.509, 1.515, 1.525, 1.561, 1.597, 1.617, 1.634, 1.647, 1.639, 1.627, 1.619, 1.634, 1.653, 1.673, 1.692, 1.72, 1.794, 1.833, 1.865, 1.891, 1.917, 1.957, 2.028, 2.105, 2.163, 2.109, 2.036, 1.965, 1.897, 1.823, 1.718, 1.668, 1.637, 1.653, 1.677, 1.702, 1.734, 1.768, 1.792, 1.762, 1.722, 1.685, 1.66, 1.637, 1.621, 1.64, 1.665, 1.69, 1.71, 1.698, 1.682, 1.653, 1.57, 1.554, 1.549, 1.539, 1.528, 1.518, 1.507, 1.496, 1.486, 1.483, 1.481, 1.478, 1.476, 1.473, 1.472, 1.473, 1.475, 1.476, 1.478, 1.48, 1.482, 1.484, 1.485, 1.486, 1.487, 1.488, 1.489, 1.489, 1.49, 1.491, 1.492, 1.492, 1.492, 1.491, 1.49, 1.49, 1.489, 1.488, 1.488, 1.487, 1.486, 1.486, 1.486, 1.487, 1.489, 1.49, 1.491, 1.492, 1.492, 1.491, 1.49, 1.488, 1.487, 1.485, 1.483, 1.481, 1.478, 1.476, 1.473, 1.471, 1.467, 1.464, 1.46, 1.457, 1.453, 1.45, 1.446, 1.443, 1.443, 1.444, 1.445, 1.446, 1.447, 1.448, 1.449, 1.449, 1.45, 1.45, 1.45, 1.45, 1.45, 1.45, 1.45, 1.45, 1.45, 1.45, 1.451, 1.452, 1.453, 1.454, 1.455, 1.456, 1.456, 1.45, 1.442, 1.435, 1.428, 1.421, 1.414, 1.406, 1.399, 1.391, 1.374, 1.358, 1.355, 1.354, 1.353, 1.351, 1.35, 1.349, 1.35, 1.351, 1.353, 1.354, 1.355, 1.358, 1.371, 1.384, 1.39, 1.395, 1.399, 1.404, 1.408, 1.412, 1.417, 1.416, 1.389, 1.378, 1.371, 1.363, 1.356, 1.349, 1.344, 1.34, 1.333, 1.317, 1.3, 1.293, 1.287, 1.28, 1.27, 1.259, 1.249, 1.239, 1.229, 1.222, 1.226, 1.231, 1.237, 1.243, 1.249, 1.261, 1.274, 1.286, 1.294, 1.273, 1.246, 1.221, 1.206, 1.193, 1.188, 1.185, 1.183, 1.18, 1.178, 1.184, 1.191, 1.198, 1.2, 1.202, 1.205, 1.207, 1.209, 1.211, 1.212, 1.21, 1.207, 1.204, 1.2, 1.197, 1.194, 1.194, 1.208, 1.225, 1.247, 1.295, 1.324, 1.348, 1.363, 1.378, 1.389, 1.378, 1.363, 1.349, 1.335, 1.317, 1.276, 1.225, 1.177, 1.148, 1.123, 1.099, 1.084, 1.069, 1.055, 1.041, 1.026, 1.017, 1.041, 1.069, 1.1, 1.141, 1.191, 1.27, 1.267, 1.25, 1.233, 1.216, 1.195, 1.152, 1.109, 1.089, 1.073, 1.057, 1.045, 1.058, 1.075, 1.093, 1.11, 1.127, 1.146, 1.171, 1.198, 1.22, 1.241, 1.258, 1.249, 1.234, 1.22, 1.206, 1.193, 1.191, 1.191, 1.185, 1.142, 1.098, 1.067, 1.098, 1.058, 1.012, 1.008, 1.012, 1.015, 1.019, 1.023, 1.025, 1.022, 1.018, 1.013, 1.009, 1.015, 1.085, 1.173, 1.262, 1.342, 1.421, 1.5, 1.579, 1.635, 1.555, 1.452, 1.321, 1.054, 0.9724, 0.8975, 0.6861, 0.6448, 0.6366, 0.6284, 0.6202, 0.612, 0.6038, 0.5965, 0.5944, 0.5932, 0.592, 0.5908, 0.5896, 0.594, 0.6315, 0.6745, 0.71, 0.6997, 0.6817, 0.6638, 0.6458, 0.6279, 0.6131, 0.6171, 0.6243, 0.6315, 0.6387, 0.6414, 0.6171, 0.5884, 0.563, 0.5573, 0.5549, 0.5526, 0.5502, 0.5478, 0.5446, 0.5368, 0.5282, 0.5195, 0.5109, 0.5087, 0.5447, 0.587, 0.6293, 0.6717, 0.7966, 1.371, 1.753, 2.077, 2.334, 2.58, 2.826, 2.976, 2.551, 2.133, 2.232, 1.875, 1.484, 1.451, 1.462, 1.377, 1.276, 1.174, 1.062, 0.8844, 0.7138, 0.6494, 0.6028, 0.5561, 0.509, 0.4593, 0.4077, 0.348, 0.2926, 0.2709, 0.2547, 0.2386, 0.2252, 0.2283, 0.2342, 0.2401, 0.2459, 0.2518, 0.2577, 0.2636, 0.2694, 0.2753, 0.2812, 0.288, 0.3005, 0.314, 0.3274, 0.3409, 0.3543, 0.3678, 0.3812, 0.3979, 0.4336, 0.4724, 0.5113, 0.5502, 0.589, 0.6517, 0.8575, 1.087, 1.307, 1.472, 1.627, 1.781, 1.936, 2.091, 2.159, 1.704, 1.213, 1.026, 0.8898, 0.7849, 0.8683, 0.9876, 1.134, 1.285, 1.388, 1.206, 0.9759, 0.8091, 0.9852, 1.021, 1.023, 1.025, 1.027, 1.029, 1.031, 1.011, 0.8539, 0.6745, 0.5376, 0.6554, 0.8157, 0.9762, 1.138, 1.3, 1.462, 1.625, 1.737, 1.546, 1.306, 1.066, 0.86, 0.8629, 0.8416, 0.5208, 0.4673, 0.4682, 0.4691, 0.47, 0.4709, 0.4718, 0.4727, 0.4903, 0.6082, 0.7352, 0.8172, 0.8916, 0.9661, 1.028, 1.016, 0.9913, 0.9667, 0.9421, 0.9175, 0.8929, 0.8725, 0.8773, 0.8862, 0.8952, 0.9042, 0.9131, 0.908, 0.8181, 0.714, 0.6001, 0.4476, 0.409, 0.3911, 0.3732, 0.3552, 0.3439, 0.3724, 0.4076, 0.4428, 0.4779, 0.5253, 0.6324, 0.671, 0.695, 0.7122, 0.7284, 0.7445, 0.7607, 0.7768, 0.8094, 0.9407, 1.088, 1.236, 1.384, 1.531, 1.61, 1.274, 0.9084, 0.7836, 0.6989, 0.6143, 0.5296, 0.4698, 0.5597, 0.6745, 0.8187, 1.139, 1.488, 1.74, 1.411, 0.9855, 0.6506, 0.8172, 0.8109, 0.7607, 0.7104, 0.6602, 0.61, 0.5597, 0.5095, 0.4677, 0.4765, 0.4937, 0.5109, 0.5282, 0.5564, 0.6506, 0.7559, 0.8393, 0.7918, 0.7224, 0.6527, 0.5813, 0.5095, 0.4377, 0.366, 0.302, 0.2846, 0.2751, 0.2671, 0.2684, 0.2713, 0.2741, 0.277, 0.28, 0.284, 0.2881, 0.2922, 0.2963, 0.3004, 0.3045, 0.3073, 0.3024, 0.2963, 0.2901, 0.284, 0.2778, 0.2717, 0.2681, 0.2799, 0.2942, 0.3092, 0.3277, 0.3468, 0.3683, 0.4037, 0.4413, 0.479, 0.5095, 0.4972, 0.4777, 0.4582, 0.4388, 0.4193, 0.3998, 0.3747, 0.3211, 0.2942, 0.2752, 0.2709, 0.2691, 0.2673, 0.2669, 0.2745, 0.2835, 0.2924, 0.3012, 0.3086, 0.3157, 0.3229, 0.3301, 0.3373, 0.3444, 0.3579, 0.409, 0.4638, 0.5023, 0.5382, 0.5817, 0.671, 0.7477, 0.7032, 0.6387, 0.5741, 0.5125, 0.4693, 0.4291, 0.3889, 0.3488, 0.3244, 0.3797, 0.3606], 20)}

    target = [0.7030, 0.7398, 0.5905, 0.4633, 0.5168, 0.6495, 0.631, 0.646, 0.6345, 0.6885, 0.7873, 0.84, 0.777, 0.4993,
              0.5125, 0.7875, 0.7288, 0.5068, 0.832, 1.06, 1.114, 1.159, 1.19, 1.168, 1.174, 1.15, 1.121, 1.109, 1.154,
              1.198, 1.088, 1.164, 1.225, 1.195, 1.186, 1.22, 1.251, 1.226, 1.184, 1.201, 1.151, 1.249, 1.248, 1.215,
              1.215, 1.24, 1.21, 1.176, 1.168, 1.074, 0.8893, 0.868, 1.243, 1.229, 1.156, 1.241, 1.349, 1.365, 1.235,
              1.199, 1.325, 1.344, 1.411, 1.433, 1.413, 1.434, 1.351, 1.469, 1.499, 1.508, 1.559, 1.595, 1.535, 1.456,
              1.516, 1.528, 1.565, 1.575, 1.551, 1.531, 1.529, 1.574, 1.59, 1.593, 1.554, 1.536, 1.548, 1.508, 1.551,
              1.553, 1.511, 1.536, 1.593, 1.559, 1.565, 1.598, 1.568, 1.575, 1.61, 1.596, 1.608, 1.611, 1.616, 1.599,
              1.573, 1.525, 1.325, 1.416, 1.514, 1.483, 1.591, 1.558, 1.504, 1.571, 1.566, 1.619, 1.574, 1.581, 1.555,
              1.549, 1.535, 1.496, 1.499, 1.538, 1.478, 1.554, 1.604, 1.554, 1.524, 1.566, 1.549, 1.571, 1.594, 1.526,
              1.491, 1.525, 1.504, 1.318, 1.411, 1.413, 1.505, 1.533, 1.545, 1.496, 1.573, 1.568, 1.511, 1.388, 1.515,
              1.584, 1.558, 1.608, 1.58, 1.456, 1.519, 1.556, 1.595, 1.516, 1.555, 1.529, 1.479, 1.444, 1.53, 1.53,
              1.56, 1.541, 1.525, 1.533, 1.511, 1.543, 1.54, 1.536, 1.559, 1.53, 1.548, 1.555, 1.529, 1.5, 1.514, 1.455,
              1.478, 1.539, 1.498, 1.529, 1.515, 1.508, 1.454, 1.515, 1.509, 1.484, 1.474, 1.446, 1.501, 1.518, 1.506,
              1.474, 1.466, 1.489, 1.459, 1.471, 1.496, 1.504, 1.528, 1.539, 1.539, 1.526, 1.499, 1.513, 1.469, 1.325,
              1.371, 1.445, 1.436, 1.446, 1.44, 1.436, 1.465, 1.469, 1.461, 1.461, 1.466, 1.45, 1.436, 1.46, 1.486,
              1.489, 1.483, 1.488, 1.48, 1.47, 1.461, 1.463, 1.475, 1.456, 1.424, 1.458, 1.433, 1.419, 1.455, 1.469,
              1.471, 1.471, 1.426, 1.411, 1.409, 1.401, 1.405, 1.425, 1.376, 1.401, 1.395, 1.401, 1.378, 1.435, 1.426,
              1.434, 1.42, 1.455, 1.468, 1.458, 1.434, 1.43, 1.433, 1.446, 1.443, 1.444, 1.414, 1.4, 1.386, 1.356,
              1.369, 1.423, 1.394, 1.421, 1.405, 1.336, 1.209, 1.25, 1.364, 1.39, 1.398, 1.39, 1.381, 1.381, 1.393,
              1.416, 1.419, 1.411, 1.414, 1.434, 1.421, 1.409, 1.395, 1.406, 1.4, 1.394, 1.406, 1.401, 1.399, 1.391,
              1.39, 1.39, 1.389, 1.38, 1.371, 1.366, 1.297, 1.031, 1.101, 1.128, 1.179, 1.229, 1.264, 1.259, 1.246,
              1.265, 1.271, 1.328, 1.319, 1.293, 1.279, 1.263, 1.261, 1.273, 1.299, 1.316, 1.311, 1.309, 1.303, 1.309,
              1.31, 1.309, 1.3, 1.293, 1.294, 1.266, 1.248, 1.113, 1.025, 0.9424, 0.9874, 1.088, 1.208, 1.141, 1.06,
              1.046, 1.075, 1.075, 1.045, 1.051, 1.111, 1.088, 1.145, 1.19, 1.223, 1.211, 1.201, 1.203, 1.214, 1.198,
              1.215, 1.211, 1.214, 1.238, 1.249, 1.249, 1.241, 1.24, 1.239, 1.231, 1.23, 1.23, 1.229, 1.224, 1.236,
              1.23, 1.221, 1.221, 1.224, 1.079, 0.3668, 0.2344, 0.581, 0.4364, 0.5355, 0.6816, 0.8159, 0.9685, 1.094,
              1.124, 1.156, 1.169, 1.17, 1.17, 1.17, 1.171, 1.178, 1.171, 1.17, 1.169, 1.161, 1.16, 1.16, 1.159, 1.153,
              1.159, 1.158, 1.141, 1.13, 1.118, 1.095, 1.098, 1.09, 1.083, 1.089, 1.088, 1.075, 1.09, 1.105, 1.09,
              1.074, 1.079, 1.078, 1.065, 1.074, 1.059, 1.084, 1.081, 1.076, 1.054, 1.05, 1.046, 1.023, 0.9976, 0.9136,
              0.8861, 0.8403, 0.843, 0.834, 0.8871, 0.8815, 0.9723, 0.92, 0.7384, 0.9038, 0.9581, 0.9419, 0.9588,
              0.8739, 0.9153, 0.9158, 0.9164, 0.9034, 0.9434, 0.9425, 0.9876, 0.9788, 1.003, 0.998, 0.9993, 1.009,
              1.008, 0.9968, 0.9971, 0.9885, 1.008, 1.015, 0.9929, 0.9883, 0.9723, 0.9126, 0.9613, 0.967, 0.9485,
              0.8708, 0.9099, 0.9649, 0.9866, 0.989, 0.9885, 0.9854, 0.9851, 0.9918, 0.9945, 0.9768, 0.9479, 0.8694,
              0.9101, 0.9495, 0.9504, 0.961, 0.9544, 0.9611, 0.9533, 0.9383, 0.929, 0.9471, 0.9523, 0.9484, 0.9364,
              0.9328, 0.9129, 0.9266, 0.9278, 0.9311, 0.9359, 0.91, 0.9091, 0.92, 0.9291, 0.9226, 0.9206, 0.9038,
              0.8726, 0.847, 0.8094, 0.7544, 0.6825, 0.6884, 0.5923, 0.6981, 0.6243, 0.6601, 0.7038, 0.8193, 0.8131,
              0.7613, 0.6556, 0.6549, 0.6856, 0.6383, 0.6633, 0.6769, 0.6343, 0.6316, 0.657, 0.6068, 0.6918, 0.6264,
              0.7194, 0.7459, 0.7635, 0.7136, 0.7344, 0.7208, 0.7093, 0.7125, 0.7499, 0.6079, 0.5399, 0.443, 0.3974,
              0.307, 0.2414, 0.1695, 0.2255, 0.1724, 0.1674, 0.2201, 0.3823, 0.4486, 0.3875, 0.3841, 0.2946, 0.2944,
              0.3351, 0.2376, 0.3359, 0.3126, 0.4223, 0.2321, 0.4134, 0.3041, 0.3436, 0.4026, 0.3488, 0.3215, 0.3009,
              0.4254, 0.3896, 0.4184, 0.4525, 0.4513, 0.4903, 0.4685, 0.4963, 0.5011, 0.5196, 0.6356, 0.6734, 0.6493,
              0.6989, 0.6791, 0.6113, 0.5796, 0.584, 0.5806, 0.6256, 0.6189, 0.629, 0.6206, 0.6949, 0.6898, 0.6784,
              0.7204, 0.7, 0.7396, 0.738, 0.7353, 0.7431, 0.7348, 0.7481, 0.7475, 0.7389, 0.7496, 0.7499, 0.7463, 0.739,
              0.737, 0.7358, 0.7345, 0.7389, 0.7288, 0.7299, 0.7173, 0.689, 0.7089, 0.7233, 0.7241, 0.7188, 0.7176,
              0.72, 0.7174, 0.7165, 0.717, 0.708, 0.7076, 0.7034, 0.7075, 0.6914, 0.6961, 0.6981, 0.6901, 0.6919,
              0.6904, 0.6949, 0.6939, 0.6915, 0.6909, 0.6856, 0.6879, 0.6856, 0.6844, 0.676, 0.6778, 0.6798, 0.6791,
              0.6735, 0.6709, 0.673, 0.6705, 0.67, 0.6691, 0.6643, 0.6653, 0.6611, 0.6485, 0.6545, 0.6598, 0.657,
              0.6535, 0.6525, 0.6493, 0.647, 0.6455, 0.6465, 0.645, 0.6424, 0.6345, 0.6215, 0.63, 0.6224, 0.6283,
              0.6234, 0.6285, 0.6259, 0.617, 0.6184, 0.614, 0.5914, 0.6023, 0.6134, 0.6126, 0.6058, 0.6141, 0.5974,
              0.609, 0.6041, 0.6023, 0.602, 0.5948, 0.5823, 0.5879, 0.5926, 0.5813, 0.5853, 0.5594, 0.5668, 0.5861,
              0.5766, 0.5611, 0.582, 0.572, 0.5215, 0.532, 0.5193, 0.5135, 0.5583, 0.5119, 0.5028, 0.4883]

    # Подбор ламп
    coefficients = select_bulbs(bulbs, target)

    # Расчет суммарного спектра
    fitted_spectrum = calculate_spectrum(bulbs, coefficients)

    # Расчет отклонения
    target_array = np.array(target)
    deviation = calculate_deviation(target_array, fitted_spectrum)

    # Визуализация
    plot_spectrum_comparison(target_array, fitted_spectrum, deviation)

    # Проверка отклонения
    print(f"\nСреднее отклонение: {deviation:.2f}%")
    if deviation < 15:
        print("✅ Отклонение менее 15% - требование выполнено")
        print("\nИспользованные лампы:")
        total_cost = 0
        for name, coeff in coefficients.items():
            if coeff > 0.01:
                price = bulbs[name][1]
                cost = coeff * price
                total_cost += cost
                print(f"- {name}: коэффициент = {coeff:.4f}, цена = {price:.2f}, стоимость = {cost:.2f}")
        print(f"\nОбщая стоимость: {total_cost:.2f}")
    else:
        print("❌ Отклонение превышает 15% - необходимо улучшение")
        total_cost = 0
        for name, coeff in coefficients.items():
            if coeff > 0.01:
                price = bulbs[name][1]
                total_cost += price
                print(f"- {name}: коэффициент = {coeff:.4f}, цена = {price:.2f}")
        print(f"\nОбщая стоимость: {total_cost:.2f}")
